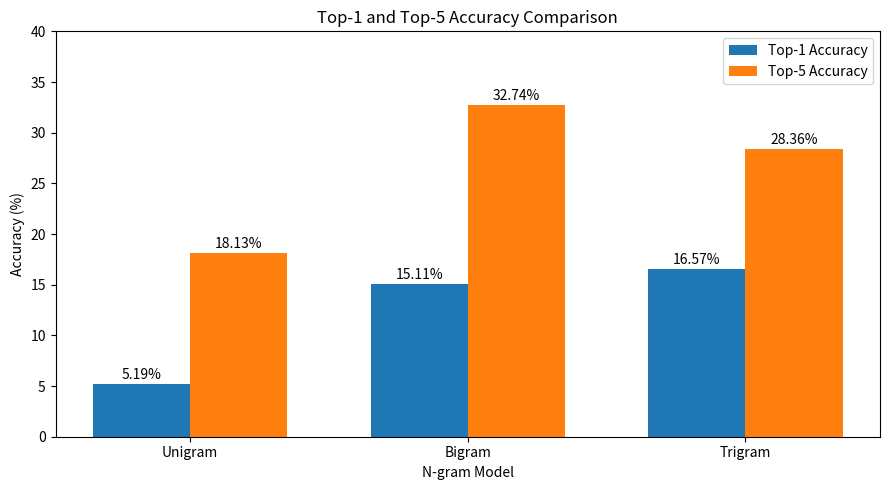

Source code (Python): (Note: this script raises an exception after producing the figure.)
import matplotlib.pyplot as plt
import numpy as np

# Model names
models = ["Unigram", "Bigram", "Trigram"]

# Accuracy values from final evaluation
top1 = [5.19, 15.11, 16.57]
top5 = [18.13, 32.74, 28.36]

# X-axis positions
x = np.arange(len(models))

# Bar width
width = 0.35

# Create figure
plt.figure(figsize=(9, 5))

# Create bars
bars1 = plt.bar(x - width / 2, top1, width, label="Top-1 Accuracy")
bars2 = plt.bar(x + width / 2, top5, width, label="Top-5 Accuracy")

# Title and labels
plt.title("Top-1 and Top-5 Accuracy Comparison")
plt.xlabel("N-gram Model")
plt.ylabel("Accuracy (%)")

# X-axis labels
plt.xticks(x, models)

# Y-axis range
plt.ylim(0, 40)

# Display values above bars
for bars in [bars1, bars2]:
    for bar in bars:
        value = bar.get_height()

        plt.text(
            bar.get_x() + bar.get_width() / 2,
            value + 0.5,
            f"{value:.2f}%",
            ha="center"
        )

# Show legend
plt.legend()

# Adjust layout
plt.tight_layout()

# Save graph
plt.savefig(
    "results/figures/accuracy_comparison.png",
    dpi=300
)

# Display graph
plt.show()
